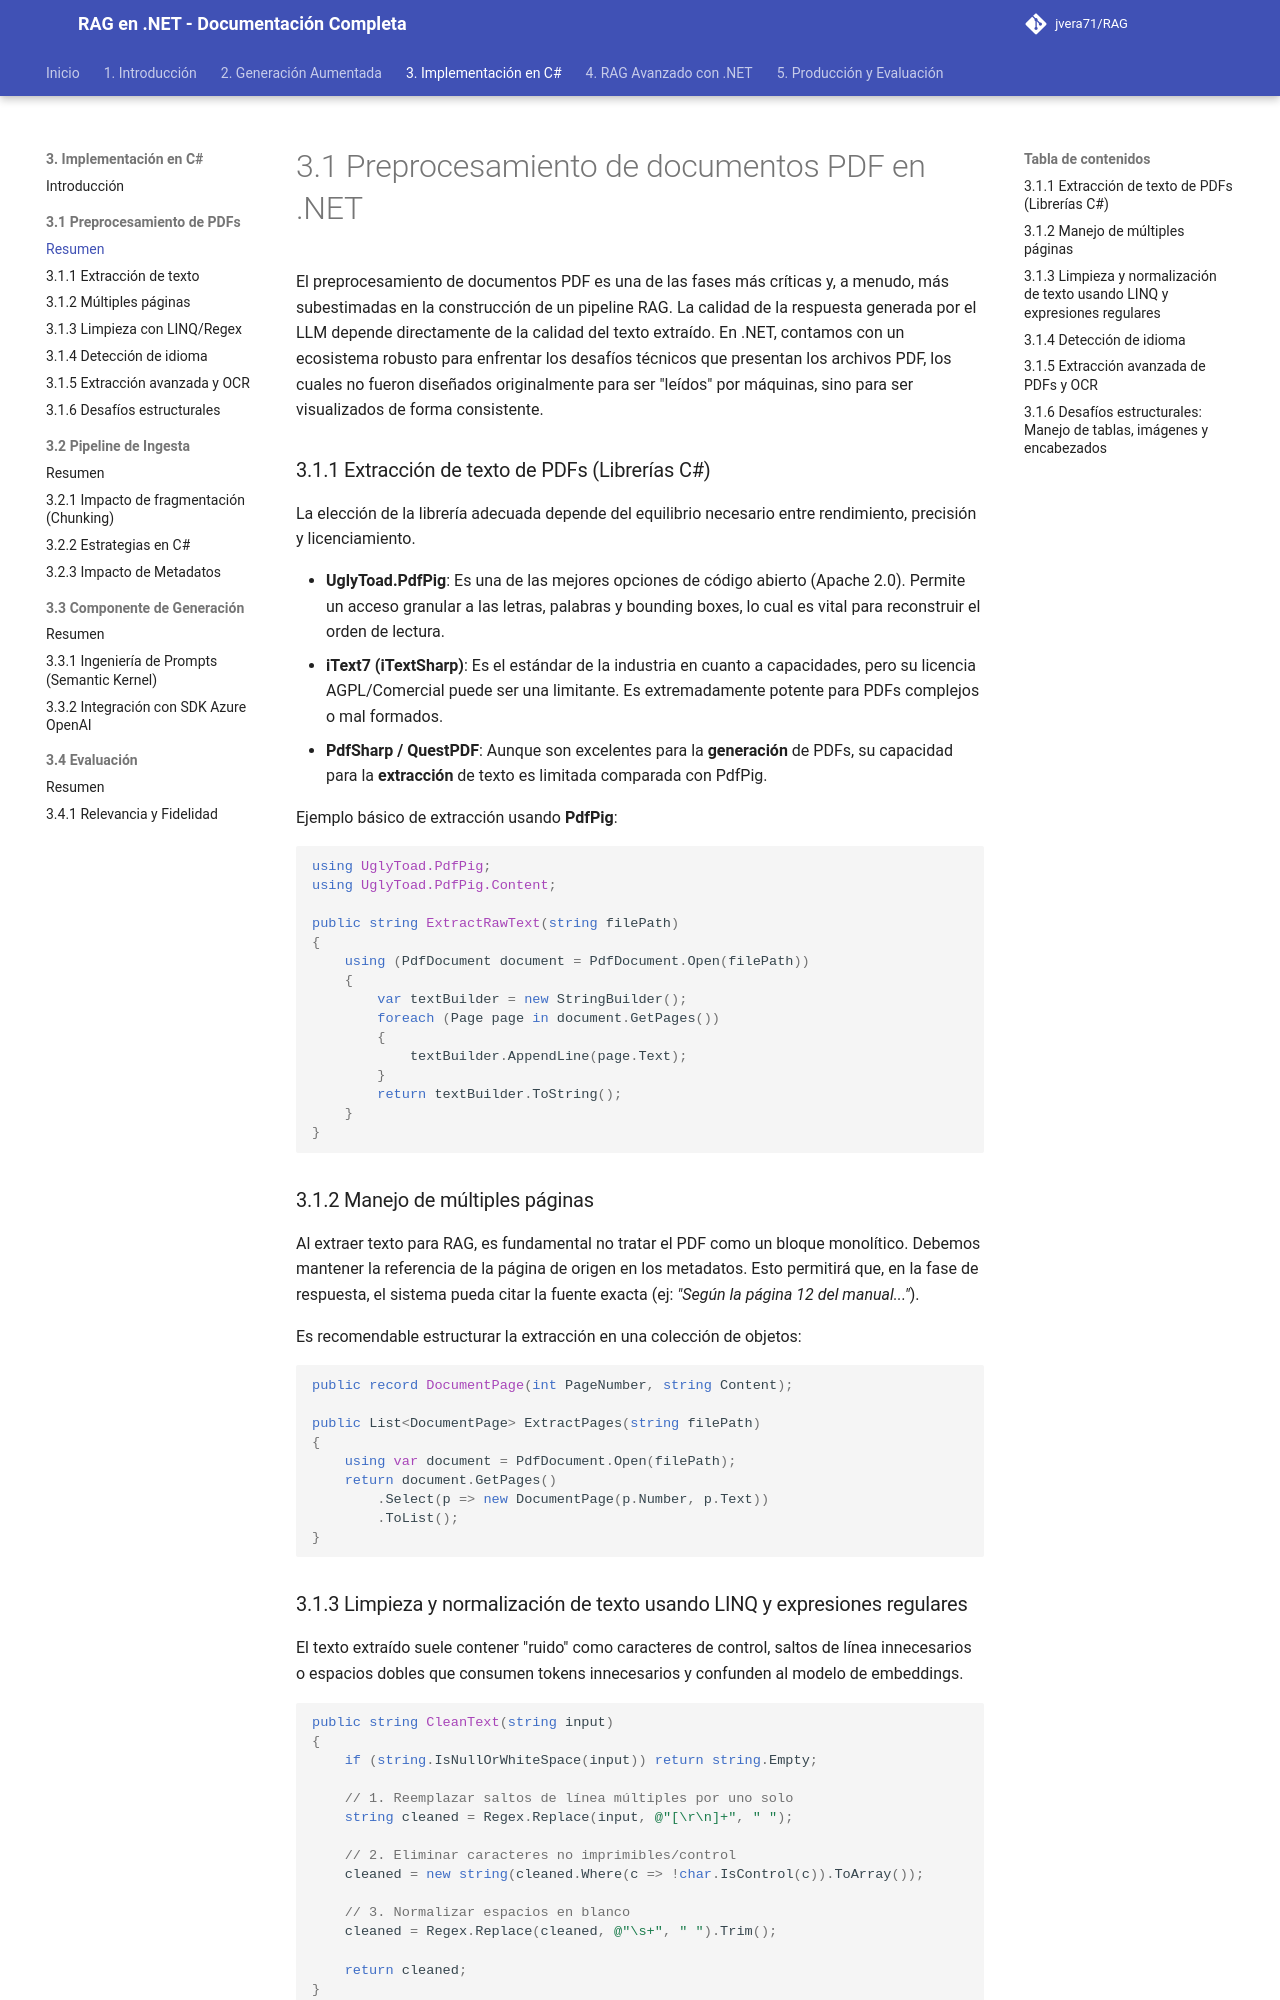

repository: jvera71/RAG · page: 3._Implementación_del_Pipeline_RAG_en_CSharp/3.1_Preprocesamiento_de_documentos_PDF_en_.NET/index.html · generator: mkdocs

# 3.1 Preprocesamiento de documentos PDF en .NET

El preprocesamiento de documentos PDF es una de las fases más críticas y, a menudo, más subestimadas en la construcción de un pipeline RAG. La calidad de la respuesta generada por el LLM depende directamente de la calidad del texto extraído. En .NET, contamos con un ecosistema robusto para enfrentar los desafíos técnicos que presentan los archivos PDF, los cuales no fueron diseñados originalmente para ser "leídos" por máquinas, sino para ser visualizados de forma consistente.

### 3.1.1 Extracción de texto de PDFs (Librerías C#)

La elección de la librería adecuada depende del equilibrio necesario entre rendimiento, precisión y licenciamiento.

*   **UglyToad.PdfPig**: Es una de las mejores opciones de código abierto (Apache 2.0). Permite un acceso granular a las letras, palabras y bounding boxes, lo cual es vital para reconstruir el orden de lectura.
*   **iText7 (iTextSharp)**: Es el estándar de la industria en cuanto a capacidades, pero su licencia AGPL/Comercial puede ser una limitante. Es extremadamente potente para PDFs complejos o mal formados.
*   **PdfSharp / QuestPDF**: Aunque son excelentes para la **generación** de PDFs, su capacidad para la **extracción** de texto es limitada comparada con PdfPig.

Ejemplo básico de extracción usando **PdfPig**:

```csharp
using UglyToad.PdfPig;
using UglyToad.PdfPig.Content;

public string ExtractRawText(string filePath)
{
    using (PdfDocument document = PdfDocument.Open(filePath))
    {
        var textBuilder = new StringBuilder();
        foreach (Page page in document.GetPages())
        {
            textBuilder.AppendLine(page.Text);
        }
        return textBuilder.ToString();
    }
}
```

### 3.1.2 Manejo de múltiples páginas

Al extraer texto para RAG, es fundamental no tratar el PDF como un bloque monolítico. Debemos mantener la referencia de la página de origen en los metadatos. Esto permitirá que, en la fase de respuesta, el sistema pueda citar la fuente exacta (ej: *"Según la página 12 del manual..."*).

Es recomendable estructurar la extracción en una colección de objetos:

```csharp
public record DocumentPage(int PageNumber, string Content);

public List<DocumentPage> ExtractPages(string filePath)
{
    using var document = PdfDocument.Open(filePath);
    return document.GetPages()
        .Select(p => new DocumentPage(p.Number, p.Text))
        .ToList();
}
```
